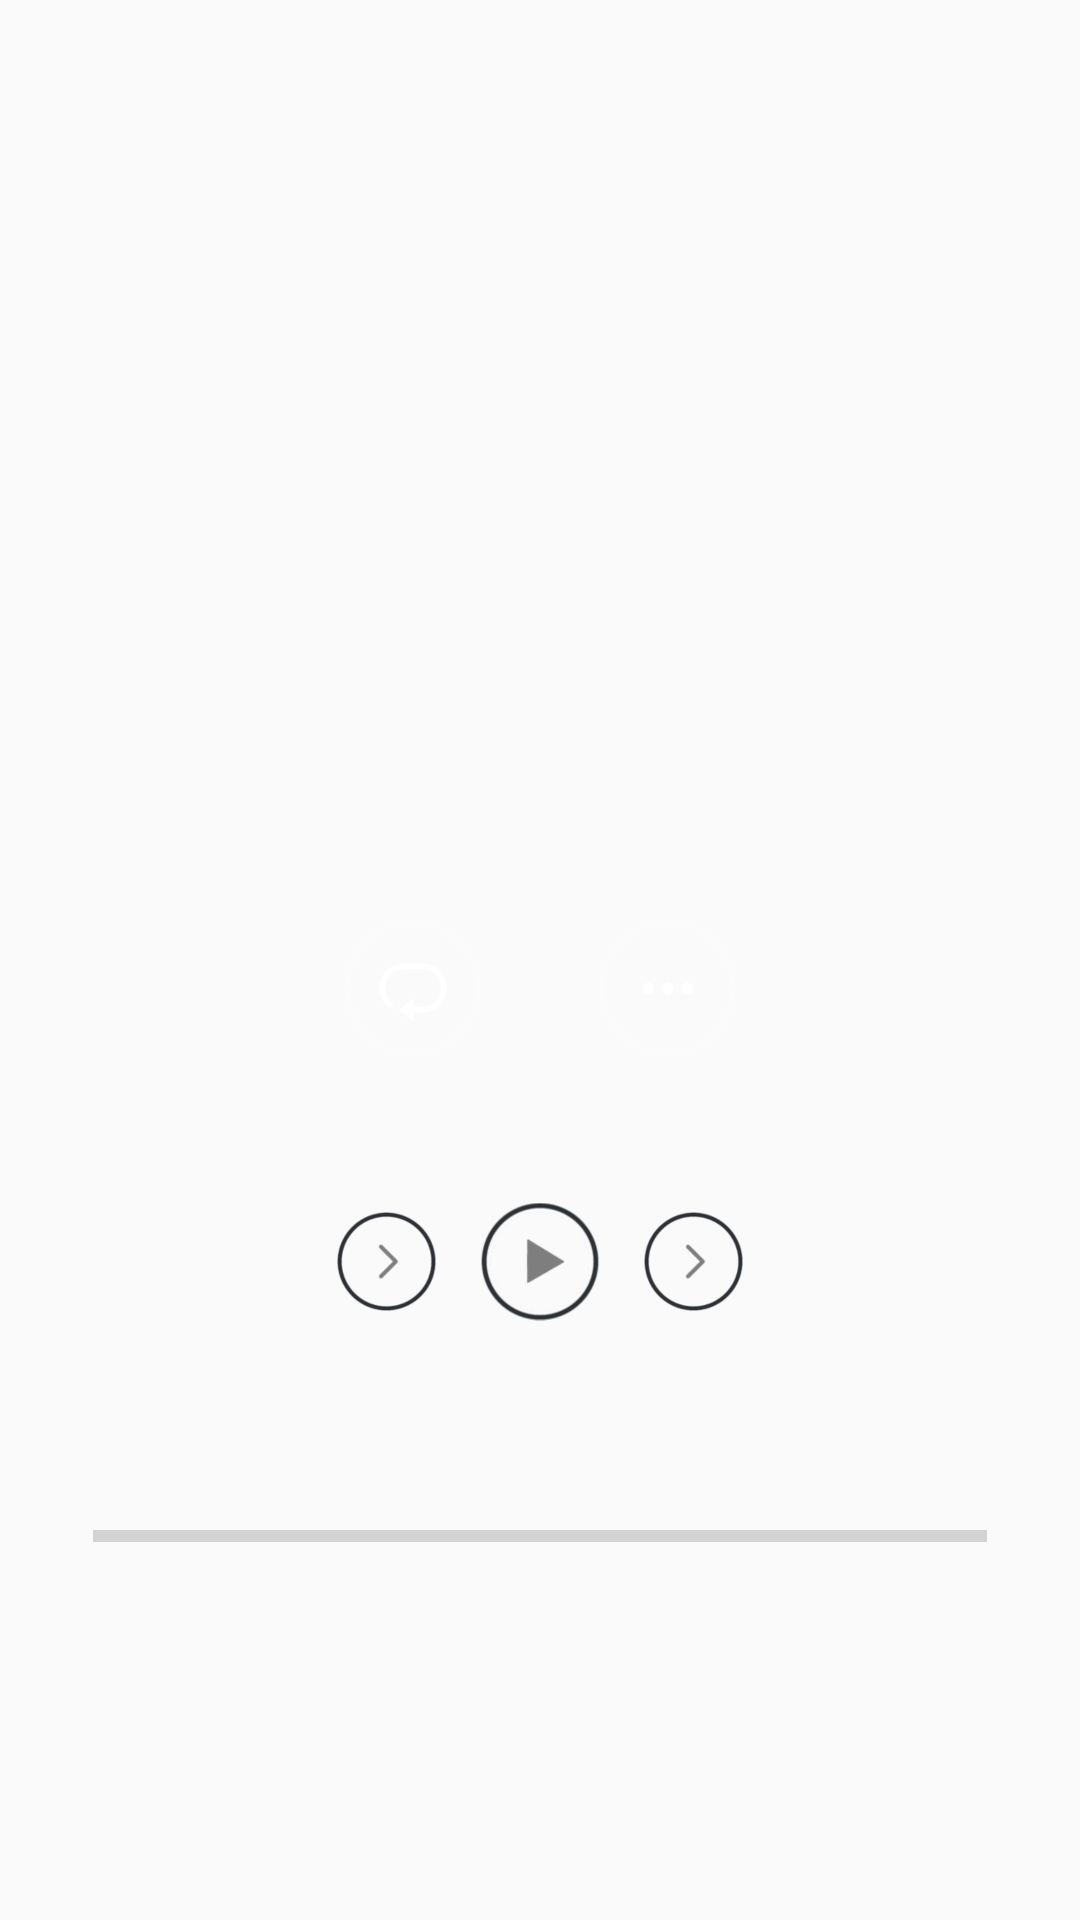

Produce the Android XML layout that renders to this screen, including the resource entries it uses.
<!-- AndroidManifest.xml: application theme AppTheme -->
<!-- res/layout/activity_music_detail.xml -->
<?xml version="1.0" encoding="utf-8"?>
<LinearLayout xmlns:android="http://schemas.android.com/apk/res/android"
    xmlns:tools="http://schemas.android.com/tools"
    android:id="@+id/detail_root"
    android:layout_width="match_parent"
    android:layout_height="match_parent"
    android:gravity="center_horizontal"
    android:orientation="vertical"
    android:weightSum="9"
    tools:context="com.shenstudio.musicplayer.MusicDetailActivity">

    <LinearLayout
        android:layout_width="match_parent"
        android:layout_height="0dp"
        android:layout_weight="1"
        android:fitsSystemWindows="true"
        android:orientation="horizontal"
        android:padding="25dp">

        <ImageView
            android:id="@+id/detail_back"
            android:layout_width="wrap_content"
            android:layout_height="match_parent"
            android:layout_margin="15dp"
            android:src="@drawable/back" />

        <TextView
            android:id="@+id/detail_MusicTitle"
            android:layout_width="wrap_content"
            android:layout_height="wrap_content"
            android:text="@string/music_name"
            android:textColor="#eaeaea"
            android:textSize="40sp" />

        <View
            android:layout_width="0dp"
            android:layout_height="1dp"
            android:layout_weight="1" />

        <ImageView
            android:layout_width="wrap_content"
            android:layout_height="wrap_content"
            android:layout_margin="15dp"
            android:src="@drawable/detail_favorite" />
    </LinearLayout>

    
    <android.support.v4.view.ViewPager
        android:id="@+id/detail_container"
        android:layout_width="match_parent"
        android:overScrollMode="never"
        android:layout_height="0dp"
        android:layout_weight="4">
        
    </android.support.v4.view.ViewPager>

    <LinearLayout
        android:id="@+id/dot"
        android:layout_marginTop="20dp"
        android:layout_width="match_parent"
        android:layout_height="wrap_content"
        android:gravity="center"
        android:orientation="horizontal">

    </LinearLayout>

    
    <LinearLayout
        android:layout_width="wrap_content"
        android:layout_height="wrap_content"
        android:layout_weight="1"
        android:gravity="center">

        <ImageView
            android:layout_width="0dp"
            android:layout_height="wrap_content"
            android:layout_weight="1"
            android:src="@drawable/round_all" />

        <ImageView
            android:layout_width="0dp"
            android:layout_height="wrap_content"
            android:layout_marginLeft="40dp"
            android:layout_weight="1"
            android:src="@drawable/more" />
    </LinearLayout>
    
    <LinearLayout
        android:layout_width="match_parent"
        android:layout_height="wrap_content"
        android:layout_weight="0.5"
        android:gravity="center"
        android:orientation="horizontal"
        android:weightSum="10">

        <ImageView
            android:layout_width="0dp"
            android:layout_height="wrap_content"
            android:layout_weight="1"
            android:src="@drawable/music_next" />

        <ImageView
            android:layout_width="0dp"
            android:layout_height="match_parent"
            android:layout_margin="15dp"
            android:layout_weight="1.2"
            android:src="@drawable/music_play" />

        <ImageView
            android:layout_width="0dp"
            android:layout_height="wrap_content"
            android:layout_weight="1"
            android:src="@drawable/music_next" />
    </LinearLayout>

    
    <LinearLayout
        android:layout_width="match_parent"
        android:layout_height="wrap_content"
        android:layout_weight="1"
        android:gravity="center">

        <android.support.v7.widget.AppCompatSeekBar
            style="@style/Base.Widget.AppCompat.ProgressBar.Horizontal"
            android:layout_width="match_parent"
            android:layout_height="wrap_content"
            android:layout_margin="15dp"
            android:thumb="@null" />
    </LinearLayout>
</LinearLayout>
<!-- resources referenced by this layout -->
<resources>
  <!-- drawable back: png bitmap (drawable-hdpi, 1589 bytes) -->
  <!-- drawable detail_defaulticon: png bitmap (drawable, 39084 bytes) -->
  <!-- drawable detail_favorite: png bitmap (drawable-hdpi, 1981 bytes) -->
  <!-- drawable more: png bitmap (drawable-hdpi, 2118 bytes) -->
  <!-- drawable music_next: png bitmap (drawable-hdpi, 4545 bytes) -->
  <!-- drawable music_play: png bitmap (drawable-hdpi, 6808 bytes) -->
  <!-- drawable round_all: png bitmap (drawable-hdpi, 2451 bytes) -->
  <string name="music_name">歌曲名</string>
  <style name="AppTheme" parent="Theme.AppCompat.Light.NoActionBar">
          <item name="android:windowTranslucentStatus">true</item>
          <item name="android:windowIsTranslucent">true</item>
      </style>
</resources>
